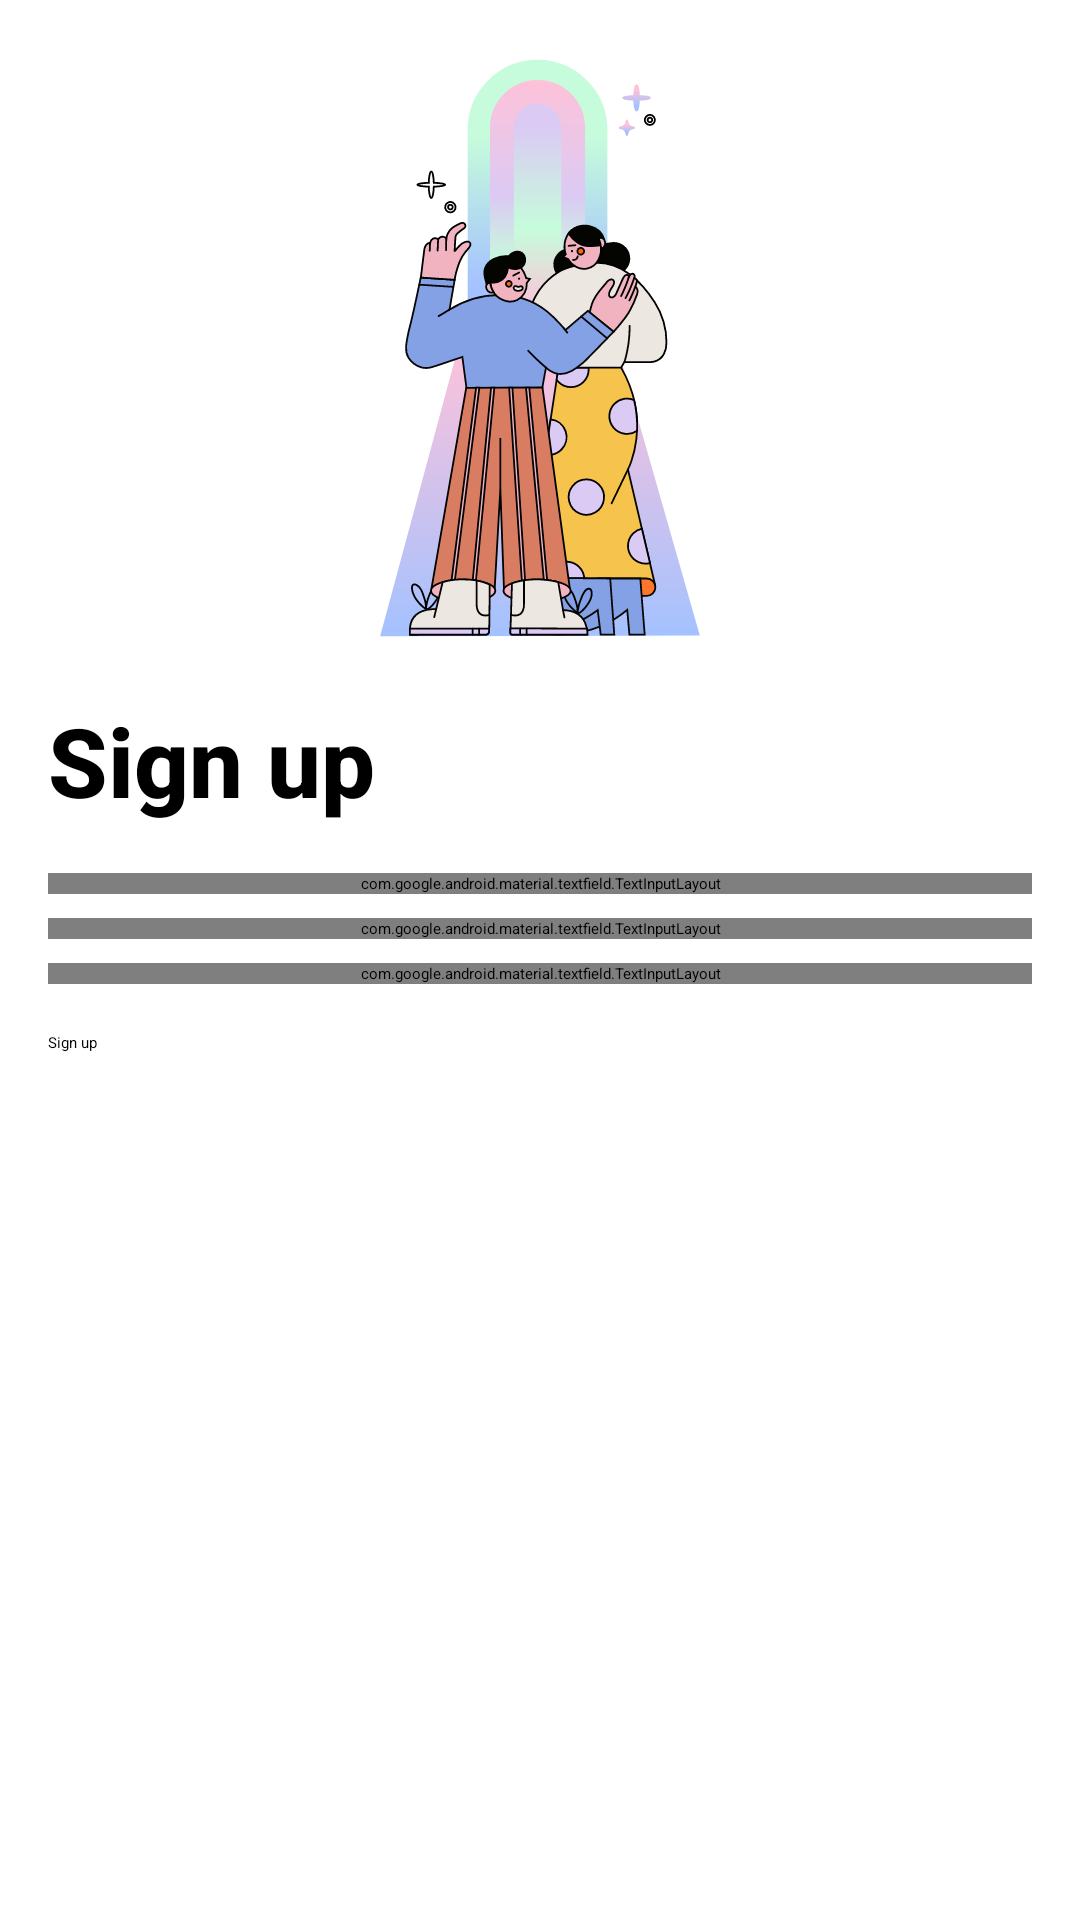

Layout XML and referenced resources for this Android screen:
<!-- AndroidManifest.xml: application theme Theme.StoryApp -->
<!-- res/layout/activity_register.xml -->
<?xml version="1.0" encoding="utf-8"?>
<androidx.constraintlayout.widget.ConstraintLayout xmlns:android="http://schemas.android.com/apk/res/android"
    xmlns:app="http://schemas.android.com/apk/res-auto"
    xmlns:tools="http://schemas.android.com/tools"
    android:layout_width="match_parent"
    android:layout_height="match_parent"
    tools:context=".ui.login.LoginActivity">

    <ImageView
        android:id="@+id/iv_avatar"
        android:layout_width="match_parent"
        android:layout_height="200dp"
        android:layout_marginTop="@dimen/dimen_16dp"
        android:src="@drawable/ic_register_ilustration"
        app:layout_constraintEnd_toEndOf="parent"
        app:layout_constraintStart_toStartOf="parent"
        app:layout_constraintTop_toTopOf="parent" />

    <TextView
        android:id="@+id/tv_title_signup"
        android:layout_width="match_parent"
        android:layout_height="wrap_content"
        android:layout_marginHorizontal="@dimen/dimen_16dp"
        android:layout_marginTop="@dimen/dimen_16dp"
        android:fontFamily="sans-serif-medium"
        android:text="@string/text_general_signup"
        android:textColor="@color/black"
        android:textSize="32sp"
        android:textStyle="bold"
        app:layout_constraintTop_toBottomOf="@id/iv_avatar" />

    <com.google.android.material.textfield.TextInputLayout
        android:id="@+id/til_register_name"
        style="@style/Widget.MaterialComponents.TextInputLayout.OutlinedBox"
        android:layout_width="match_parent"
        android:layout_height="wrap_content"
        android:layout_marginHorizontal="@dimen/dimen_16dp"
        android:layout_marginTop="@dimen/dimen_16dp"
        android:hint="@string/text_general_name"
        app:layout_constraintTop_toBottomOf="@id/tv_title_signup"
        app:startIconDrawable="@drawable/baseline_person_4_24">

        <EditText
            android:id="@+id/ed_register_name"
            android:layout_width="match_parent"
            android:layout_height="wrap_content"
            android:inputType="textPersonName"
            android:maxLength="30" />

    </com.google.android.material.textfield.TextInputLayout>

    <com.google.android.material.textfield.TextInputLayout
        android:id="@+id/til_register_email"
        style="@style/Widget.MaterialComponents.TextInputLayout.OutlinedBox"
        android:layout_width="match_parent"
        android:layout_height="wrap_content"
        android:layout_marginHorizontal="@dimen/dimen_16dp"
        android:layout_marginTop="@dimen/dimen_8dp"
        android:hint="@string/text_general_email"
        app:layout_constraintTop_toBottomOf="@id/til_register_name"
        app:startIconDrawable="@drawable/baseline_alternate_email_24">

        <com.raytalktech.storyapp.customui.CustomEditText
            android:id="@+id/ed_register_email"
            android:layout_width="match_parent"
            android:layout_height="wrap_content"
            android:inputType="textEmailAddress"
            android:maxLength="60" />

    </com.google.android.material.textfield.TextInputLayout>

    <com.google.android.material.textfield.TextInputLayout
        android:id="@+id/til_register_password"
        style="@style/Widget.MaterialComponents.TextInputLayout.OutlinedBox"
        android:layout_width="match_parent"
        android:layout_height="wrap_content"
        android:layout_marginHorizontal="@dimen/dimen_16dp"
        android:layout_marginTop="@dimen/dimen_8dp"
        android:hint="@string/text_general_password"
        app:layout_constraintTop_toBottomOf="@id/til_register_email"
        app:passwordToggleEnabled="true"
        app:startIconDrawable="@drawable/baseline_lock_24">

        <com.raytalktech.storyapp.customui.CustomEditText
            android:id="@+id/ed_register_password"
            android:layout_width="match_parent"
            android:layout_height="wrap_content"
            android:inputType="textPassword"
            android:maxLength="20" />

    </com.google.android.material.textfield.TextInputLayout>

    <Button
        android:id="@+id/btn_register"
        style="@style/TextAppearance.AppCompat.Widget.Button.Borderless.Colored"
        android:layout_width="match_parent"
        android:layout_height="60dp"
        android:layout_margin="@dimen/dimen_16dp"
        android:enabled="false"
        android:text="@string/text_general_signup"
        android:textAllCaps="false"
        app:layout_constraintTop_toBottomOf="@id/til_register_password" />

    <ProgressBar
        android:id="@+id/pb_view"
        android:layout_width="wrap_content"
        android:layout_height="wrap_content"
        android:layout_margin="@dimen/dimen_8dp"
        android:visibility="gone"
        app:layout_constraintEnd_toEndOf="@id/btn_register"
        app:layout_constraintStart_toStartOf="@id/btn_register"
        app:layout_constraintTop_toBottomOf="@id/btn_register"
        tools:visibility="visible" />

    <TextView
        android:id="@+id/tv_login"
        style="@style/TextAppearance.AppCompat.Body1"
        android:layout_width="match_parent"
        android:layout_height="wrap_content"
        android:layout_margin="@dimen/dimen_32dp"
        android:textAlignment="center"
        android:textColor="@android:color/black"
        app:layout_constraintBottom_toBottomOf="parent"
        app:layout_constraintEnd_toEndOf="parent"
        app:layout_constraintStart_toStartOf="parent"
        tools:text="Joined us before? Login" />

</androidx.constraintlayout.widget.ConstraintLayout>
<!-- resources referenced by this layout -->
<resources>
  <color name="black">#FF000000</color>
  <dimen name="dimen_16dp">16dp</dimen>
  <dimen name="dimen_32dp">32dp</dimen>
  <dimen name="dimen_8dp">8dp</dimen>
  <!-- drawable baseline_alternate_email_24 (drawable) -->
  <vector android:height="24dp" android:tint="#B1B1B1"
      android:viewportHeight="24" android:viewportWidth="24"
      android:width="24dp" xmlns:android="http://schemas.android.com/apk/res/android">
      <path android:fillColor="@android:color/white" android:pathData="M12,2C6.48,2 2,6.48 2,12s4.48,10 10,10h5v-2h-5c-4.34,0 -8,-3.66 -8,-8s3.66,-8 8,-8 8,3.66 8,8v1.43c0,0.79 -0.71,1.57 -1.5,1.57s-1.5,-0.78 -1.5,-1.57L17,12c0,-2.76 -2.24,-5 -5,-5s-5,2.24 -5,5 2.24,5 5,5c1.38,0 2.64,-0.56 3.54,-1.47 0.65,0.89 1.77,1.47 2.96,1.47 1.97,0 3.5,-1.6 3.5,-3.57L22,12c0,-5.52 -4.48,-10 -10,-10zM12,15c-1.66,0 -3,-1.34 -3,-3s1.34,-3 3,-3 3,1.34 3,3 -1.34,3 -3,3z"/>
  </vector>
  <!-- drawable baseline_person_4_24 (drawable) -->
  <vector android:height="24dp" android:tint="#B1B1B1"
      android:viewportHeight="24" android:viewportWidth="24"
      android:width="24dp" xmlns:android="http://schemas.android.com/apk/res/android">
      <path android:fillColor="@android:color/white" android:pathData="M18.39,14.56C16.71,13.7 14.53,13 12,13c-2.53,0 -4.71,0.7 -6.39,1.56C4.61,15.07 4,16.1 4,17.22V20h16v-2.78C20,16.1 19.39,15.07 18.39,14.56z"/>
      <path android:fillColor="@android:color/white" android:pathData="M12,12c2.21,0 4,-1.79 4,-4c0,-1.37 0,-3.5 0,-3.5C16,3.67 15.33,3 14.5,3c-0.52,0 -0.98,0.27 -1.25,0.67C12.98,3.27 12.52,3 12,3s-0.98,0.27 -1.25,0.67C10.48,3.27 10.02,3 9.5,3C8.67,3 8,3.67 8,4.5c0,0 0,2.12 0,3.5C8,10.21 9.79,12 12,12z"/>
  </vector>
  <!-- drawable ic_register_ilustration: vector/xml drawable (drawable, 30198 chars, omitted) -->
  <string name="text_general_email">Email</string>
  <string name="text_general_name">Name</string>
  <string name="text_general_password">Password</string>
  <string name="text_general_signup">Sign up</string>
  <style name="Theme.StoryApp" parent="Theme.MaterialComponents.DayNight.DarkActionBar">
          
          <item name="colorPrimary">@color/colorPrimary</item>
          <item name="colorPrimaryVariant">@color/colorPrimaryDark</item>
          <item name="colorOnPrimary">@color/white</item>
          
          <item name="colorSecondary">@color/teal_200</item>
          <item name="colorSecondaryVariant">@color/teal_700</item>
          <item name="colorOnSecondary">@color/black</item>
          
          <item name="android:statusBarColor">?attr/colorPrimaryVariant</item>
          
      </style>
  <color name="colorPrimary">#F8A4D8</color>
  <color name="colorPrimaryDark">#F457AA</color>
  <color name="white">#FFFFFFFF</color>
  <color name="teal_200">#FF03DAC5</color>
  <color name="teal_700">#FF018786</color>
</resources>
